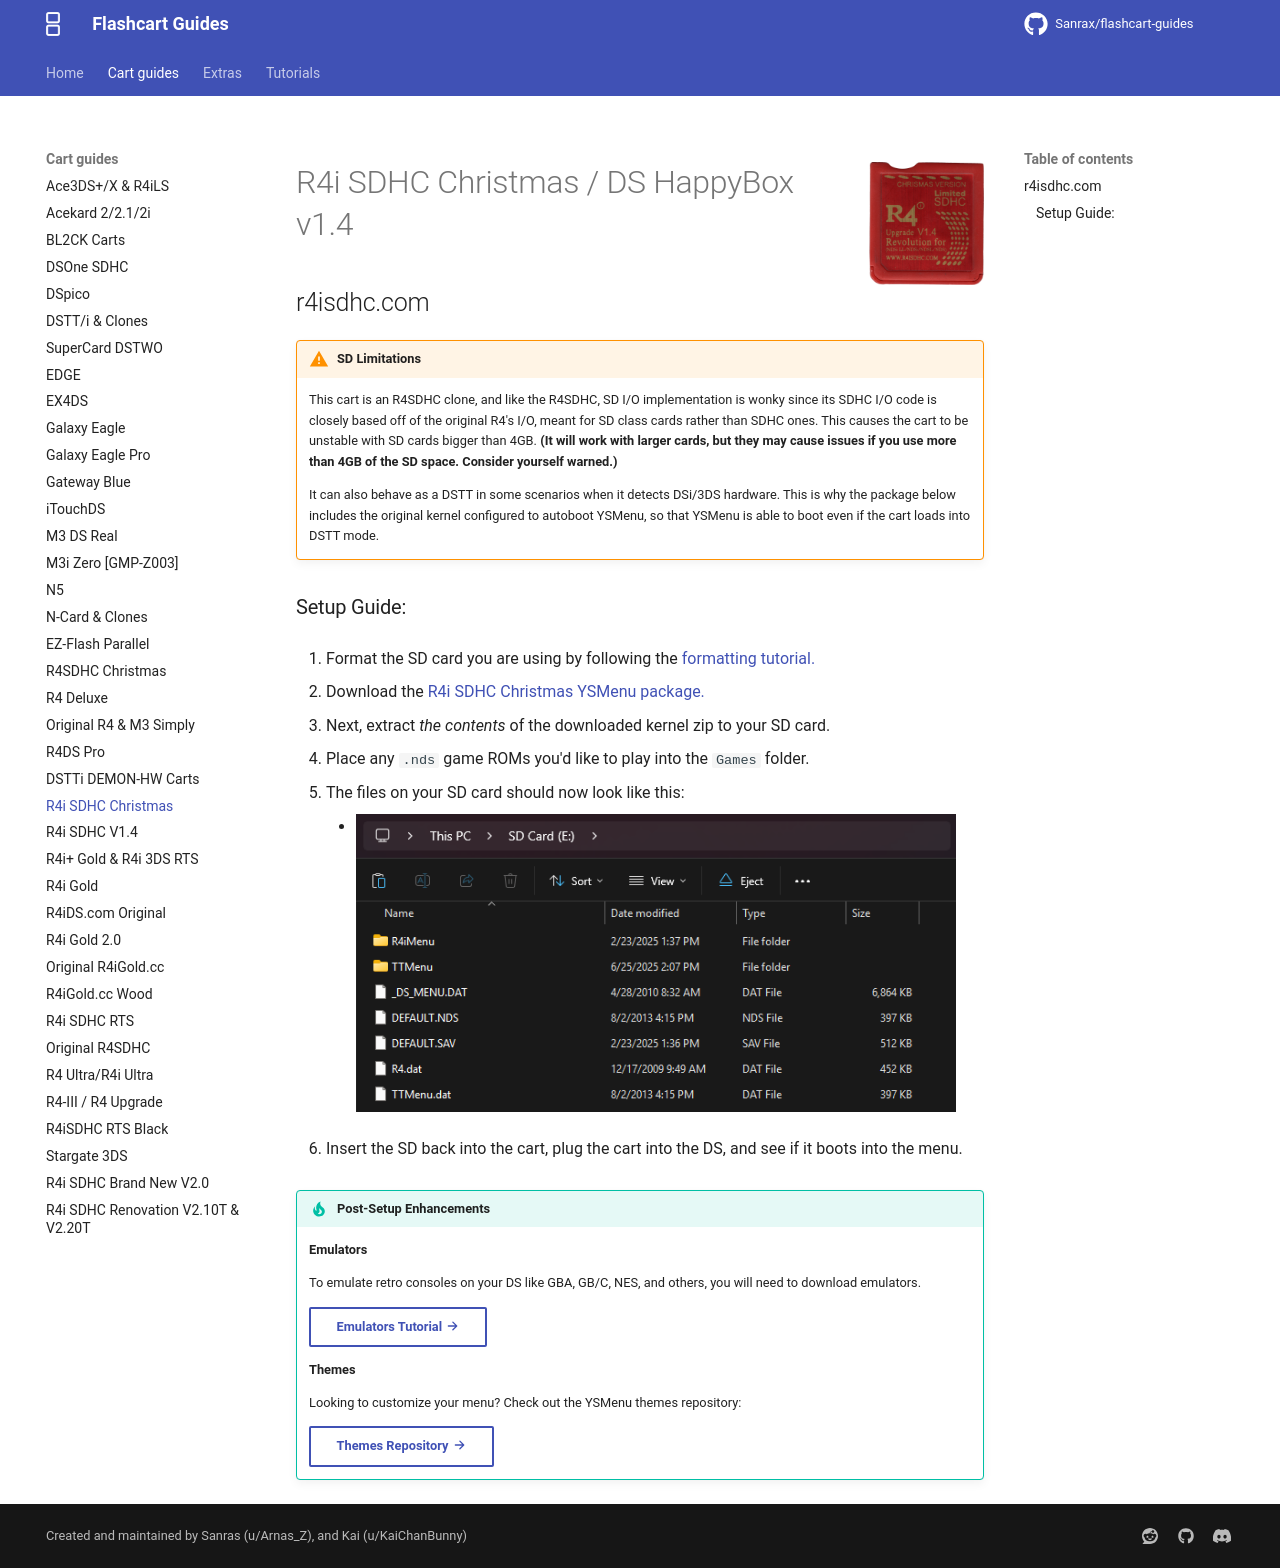

repository: nandobecerraortiz/flashcart-guides · page: cart-guides/r4i_christmas/index.html · generator: mkdocs

---
title: R4i SDHC Christmas
---

![R4i SDHC Christmas](../images/r4i_christmas.png){ align=right width="115"}
# R4i SDHC Christmas / DS HappyBox v1.4
## r4isdhc.com

!!! warning "SD Limitations"

    This cart is an R4SDHC clone, and like the R4SDHC, SD I/O implementation is wonky since its SDHC I/O code is closely based off of the original R4's I/O, meant for SD class cards rather than SDHC ones. This causes the cart to be unstable with SD cards bigger than 4GB. **(It will work with larger cards, but they may cause issues if you use more than 4GB of the SD space. Consider yourself warned.)**

    It can also behave as a DSTT in some scenarios when it detects DSi/3DS hardware. This is why the package below includes the original kernel configured to autoboot YSMenu, so that YSMenu is able to boot even if the cart loads into DSTT mode.

### Setup Guide:

1. Format the SD card you are using by following the [formatting tutorial.](../tutorials/formatting.md){target="_blank"}

1. Download the [R4i SDHC Christmas YSMenu package.](https://github.com/Sanrax/YSMenu-Custom-Packages/releases/download/v7.06/R4i_SDHC_Christmas_YSMenu_7.06.zip)

1. Next, extract *the contents* of the downloaded kernel zip to your SD card.

1. Place any `.nds` game ROMs you'd like to play into the `Games` folder.

1. The files on your SD card should now look like this:

     - ![R4i Christmas](../images/SD_Files/R4i_Christmas/R4i_Christmas.png){ align=left width="600"}

1. Insert the SD back into the cart, plug the cart into the DS, and see if it boots into the menu.

!!! tip "Post-Setup Enhancements"

    **Emulators**
    
    To emulate retro consoles on your DS like GBA, GB/C, NES, and others, you will need to download emulators.
    
    [Emulators Tutorial :octicons-arrow-right-16:](../tutorials/emulators.md){ .md-button }
    
    **Themes**
    
    Looking to customize your menu? Check out the YSMenu themes repository:
    
    [Themes Repository :octicons-arrow-right-16:](https://themes.flashcarts.net/ysmenu/){ .md-button }
